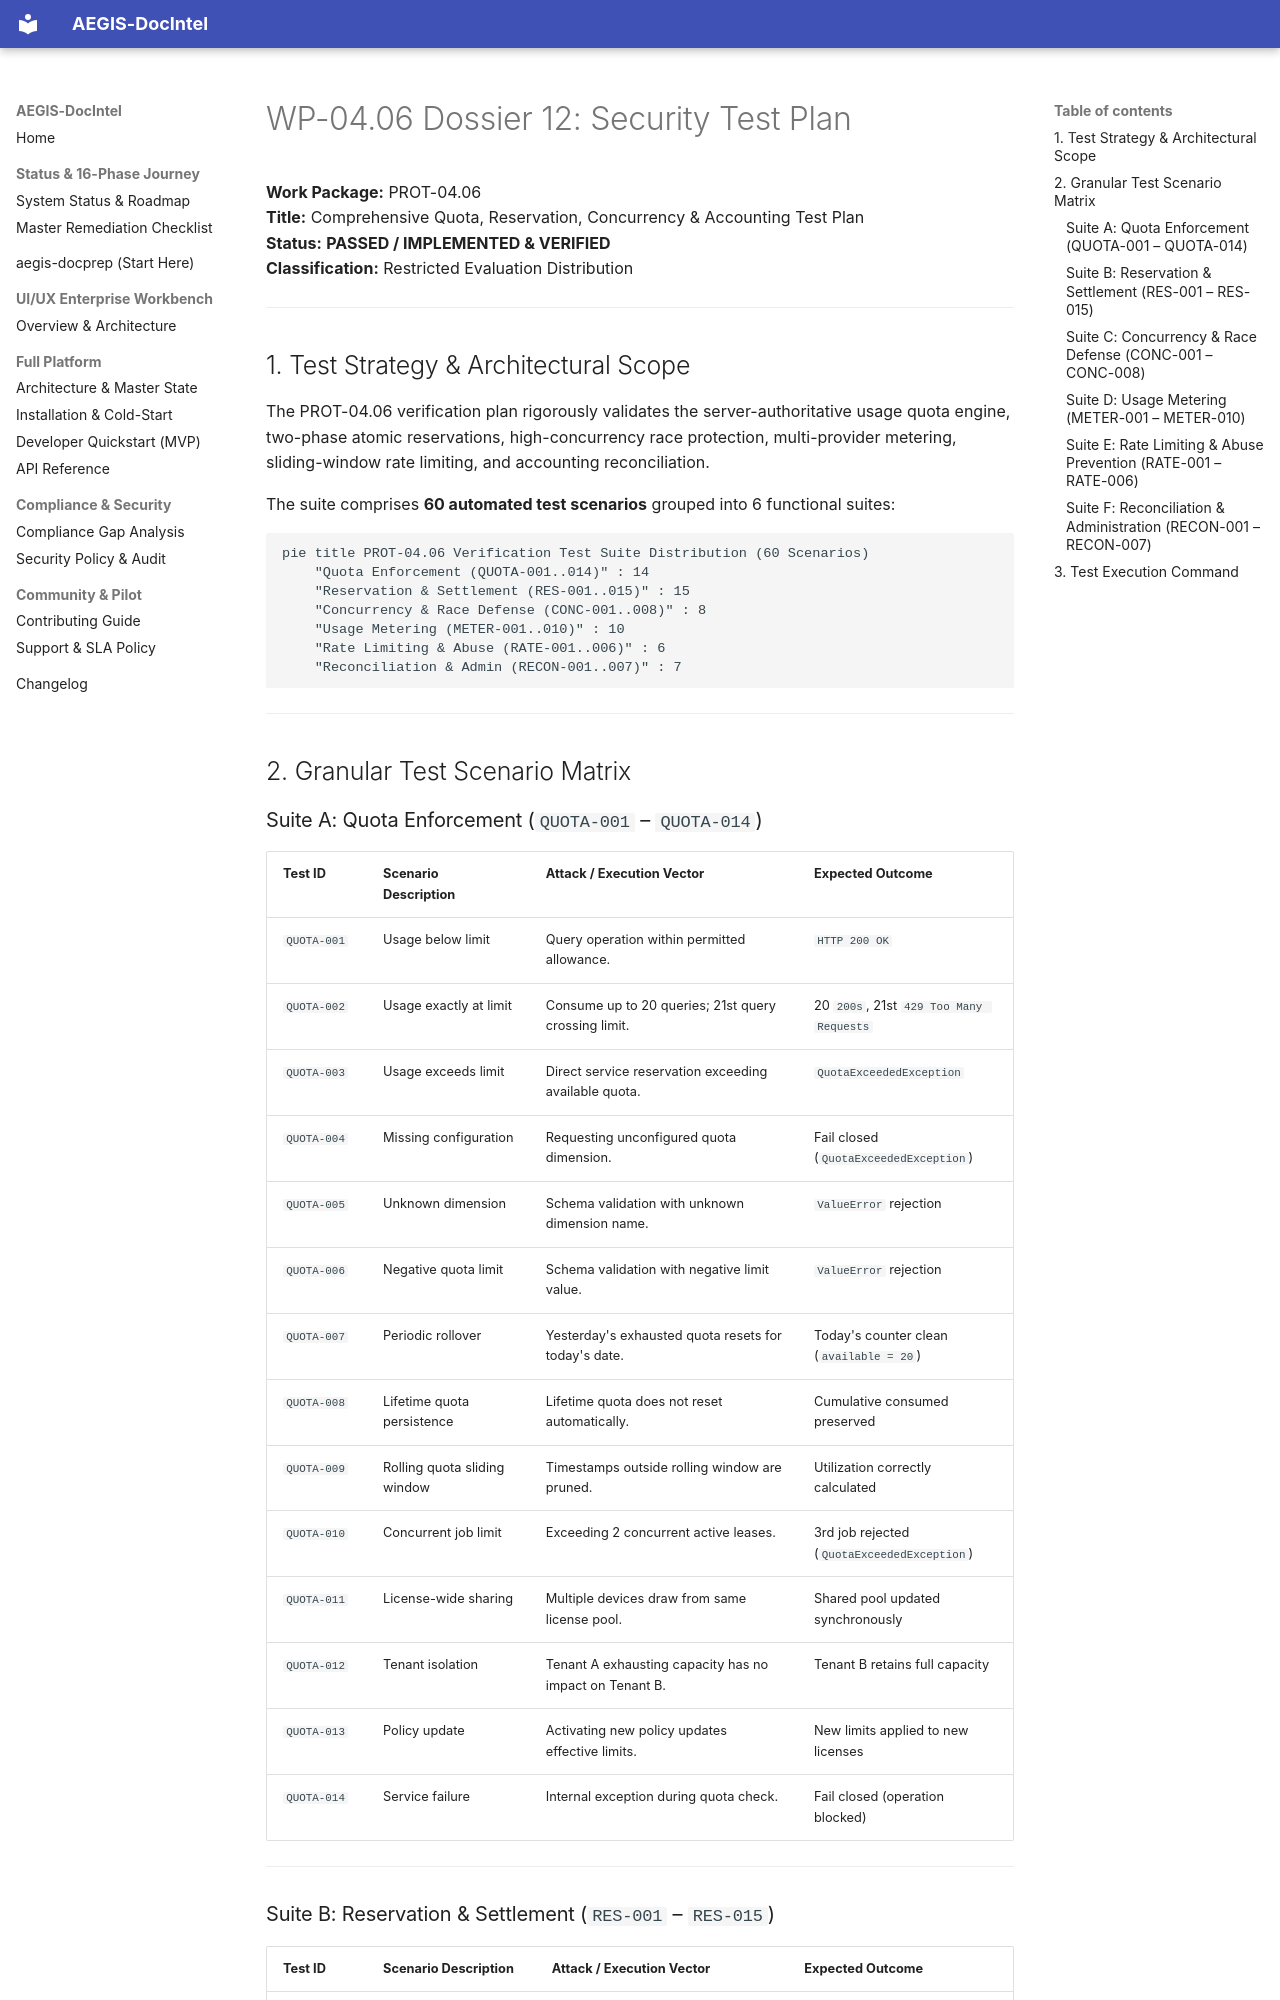

repository: SahilKhutey/AEGIS-DocIntel · page: distribution/prot-04-auth-licensing/wp-04-06-usage-quotas/12_SECURITY_TEST_PLAN/index.html · generator: mkdocs

# WP-04.06 Dossier 12: Security Test Plan

**Work Package:** PROT-04.06  
**Title:** Comprehensive Quota, Reservation, Concurrency & Accounting Test Plan  
**Status:** **PASSED / IMPLEMENTED & VERIFIED**  
**Classification:** Restricted Evaluation Distribution  

---

## 1. Test Strategy & Architectural Scope

The PROT-04.06 verification plan rigorously validates the server-authoritative usage quota engine, two-phase atomic reservations, high-concurrency race protection, multi-provider metering, sliding-window rate limiting, and accounting reconciliation.

The suite comprises **60 automated test scenarios** grouped into 6 functional suites:

```mermaid
pie title PROT-04.06 Verification Test Suite Distribution (60 Scenarios)
    "Quota Enforcement (QUOTA-001..014)" : 14
    "Reservation & Settlement (RES-001..015)" : 15
    "Concurrency & Race Defense (CONC-001..008)" : 8
    "Usage Metering (METER-001..010)" : 10
    "Rate Limiting & Abuse (RATE-001..006)" : 6
    "Reconciliation & Admin (RECON-001..007)" : 7
```

---

## 2. Granular Test Scenario Matrix

### Suite A: Quota Enforcement (`QUOTA-001` – `QUOTA-014`)
| Test ID | Scenario Description | Attack / Execution Vector | Expected Outcome |
| :--- | :--- | :--- | :--- |
| `QUOTA-001` | Usage below limit | Query operation within permitted allowance. | `HTTP 200 OK` |
| `QUOTA-002` | Usage exactly at limit | Consume up to 20 queries; 21st query crossing limit. | 20 `200s`, 21st `429 Too Many Requests` |
| `QUOTA-003` | Usage exceeds limit | Direct service reservation exceeding available quota. | `QuotaExceededException` |
| `QUOTA-004` | Missing configuration | Requesting unconfigured quota dimension. | Fail closed (`QuotaExceededException`) |
| `QUOTA-005` | Unknown dimension | Schema validation with unknown dimension name. | `ValueError` rejection |
| `QUOTA-006` | Negative quota limit | Schema validation with negative limit value. | `ValueError` rejection |
| `QUOTA-007` | Periodic rollover | Yesterday's exhausted quota resets for today's date. | Today's counter clean (`available = 20`) |
| `QUOTA-008` | Lifetime quota persistence | Lifetime quota does not reset automatically. | Cumulative consumed preserved |
| `QUOTA-009` | Rolling quota sliding window | Timestamps outside rolling window are pruned. | Utilization correctly calculated |
| `QUOTA-010` | Concurrent job limit | Exceeding 2 concurrent active leases. | 3rd job rejected (`QuotaExceededException`) |
| `QUOTA-011` | License-wide sharing | Multiple devices draw from same license pool. | Shared pool updated synchronously |
| `QUOTA-012` | Tenant isolation | Tenant A exhausting capacity has no impact on Tenant B. | Tenant B retains full capacity |
| `QUOTA-013` | Policy update | Activating new policy updates effective limits. | New limits applied to new licenses |
| `QUOTA-014` | Service failure | Internal exception during quota check. | Fail closed (operation blocked) |

---
